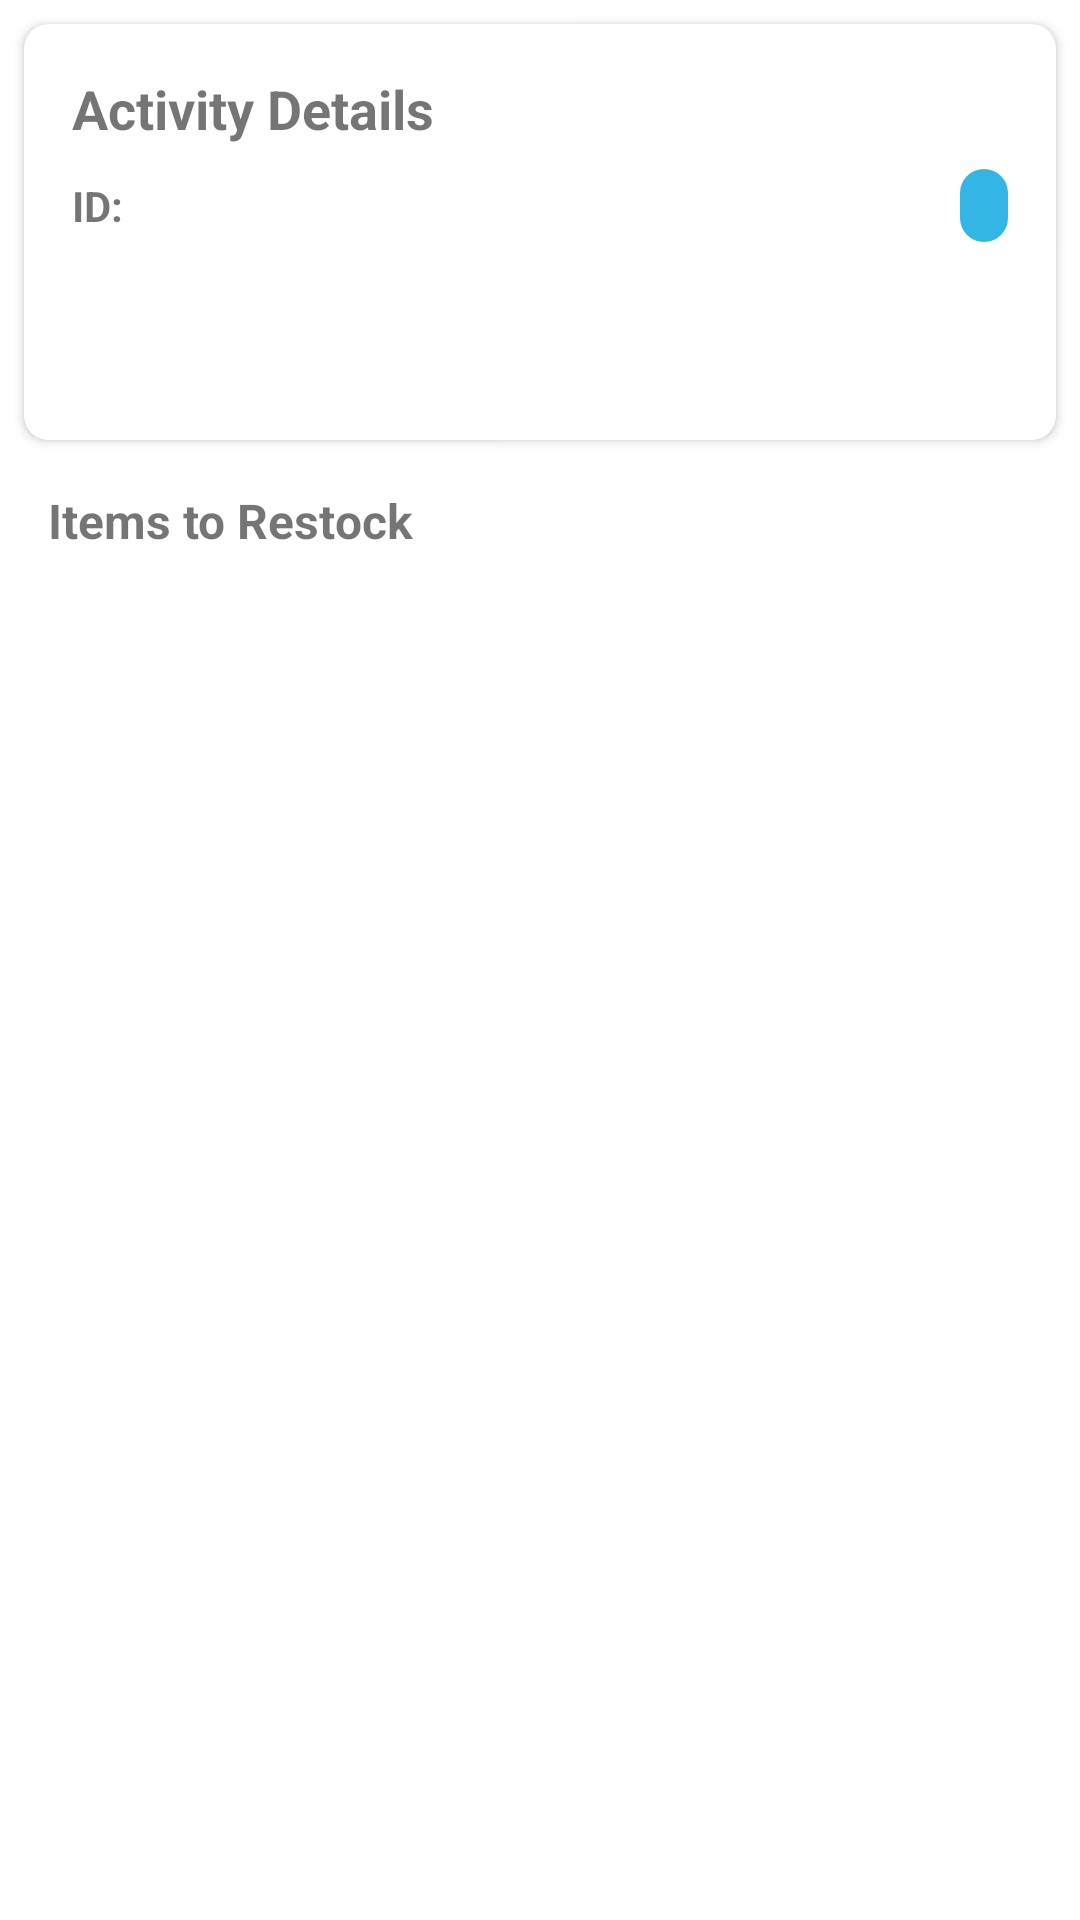

The Android layout XML behind this screen, and the referenced resources:
<!-- AndroidManifest.xml: application theme Theme.POS -->
<!-- res/layout/fragment_restock_activity_detail.xml -->
<?xml version="1.0" encoding="utf-8"?>
<LinearLayout xmlns:android="http://schemas.android.com/apk/res/android"
    xmlns:app="http://schemas.android.com/apk/res-auto"
    xmlns:tools="http://schemas.android.com/tools"
    android:layout_width="match_parent"
    android:layout_height="match_parent"
    android:orientation="vertical"
    tools:context=".fragment.RestockActivityDetailFragment">

    <com.google.android.material.card.MaterialCardView
        android:layout_width="match_parent"
        android:layout_height="wrap_content"
        android:layout_margin="8dp"
        app:cardCornerRadius="8dp"
        app:cardElevation="2dp">

        <LinearLayout
            android:layout_width="match_parent"
            android:layout_height="wrap_content"
            android:orientation="vertical"
            android:padding="16dp">

            <TextView
                android:layout_width="wrap_content"
                android:layout_height="wrap_content"
                android:text="Activity Details"
                android:textSize="18sp"
                android:textStyle="bold"
                android:layout_marginBottom="8dp" />

            <LinearLayout
                android:layout_width="match_parent"
                android:layout_height="wrap_content"
                android:orientation="horizontal"
                android:gravity="center_vertical"
                android:layout_marginBottom="8dp">

                <TextView
                    android:layout_width="wrap_content"
                    android:layout_height="wrap_content"
                    android:text="ID: "
                    android:textStyle="bold" />

                <TextView
                    android:id="@+id/tvActivityId"
                    android:layout_width="0dp"
                    android:layout_height="wrap_content"
                    android:layout_weight="1"
                    tools:text="ABC123" />

                <TextView
                    android:id="@+id/tvStatus"
                    android:layout_width="wrap_content"
                    android:layout_height="wrap_content"
                    android:paddingHorizontal="8dp"
                    android:paddingVertical="4dp"
                    android:textSize="12sp"
                    android:textStyle="bold"
                    android:background="@drawable/status_background"
                    tools:text="CREATED" />

            </LinearLayout>

            <TextView
                android:id="@+id/tvCreatedDate"
                android:layout_width="wrap_content"
                android:layout_height="wrap_content"
                android:layout_marginBottom="4dp"
                android:textSize="14sp"
                android:textColor="@android:color/darker_gray"
                tools:text="Created: 2024-01-15 10:30 AM" />

            <TextView
                android:id="@+id/tvUpdatedDate"
                android:layout_width="wrap_content"
                android:layout_height="wrap_content"
                android:textSize="14sp"
                android:textColor="@android:color/darker_gray"
                tools:text="Updated: 2024-01-15 11:45 AM" />

        </LinearLayout>

    </com.google.android.material.card.MaterialCardView>

    <TextView
        android:layout_width="wrap_content"
        android:layout_height="wrap_content"
        android:text="Items to Restock"
        android:textSize="16sp"
        android:textStyle="bold"
        android:layout_marginStart="16dp"
        android:layout_marginTop="8dp"
        android:layout_marginBottom="8dp" />

    <androidx.recyclerview.widget.RecyclerView
        android:id="@+id/recyclerView"
        android:layout_width="match_parent"
        android:layout_height="0dp"
        android:layout_weight="1"
        android:padding="8dp"
        android:clipToPadding="false"
        tools:listitem="@layout/item_restock_activity_item" />

    <TextView
        android:id="@+id/emptyView"
        android:layout_width="wrap_content"
        android:layout_height="wrap_content"
        android:layout_gravity="center"
        android:text="No items found"
        android:textSize="16sp"
        android:visibility="gone"
        tools:visibility="visible" />

    <ProgressBar
        android:id="@+id/progressBar"
        android:layout_width="wrap_content"
        android:layout_height="wrap_content"
        android:layout_gravity="center"
        android:visibility="gone"
        tools:visibility="visible" />

</LinearLayout>
<!-- res/layout/item_restock_activity_item.xml (included above) -->
<?xml version="1.0" encoding="utf-8"?>
<com.google.android.material.card.MaterialCardView xmlns:android="http://schemas.android.com/apk/res/android"
    xmlns:app="http://schemas.android.com/apk/res-auto"
    xmlns:tools="http://schemas.android.com/tools"
    android:layout_width="match_parent"
    android:layout_height="wrap_content"
    android:layout_margin="4dp"
    app:cardCornerRadius="8dp"
    app:cardElevation="2dp">

    <LinearLayout
        android:layout_width="match_parent"
        android:layout_height="wrap_content"
        android:orientation="horizontal"
        android:padding="16dp"
        android:gravity="center_vertical">

        <CheckBox
            android:id="@+id/checkBoxFulfill"
            android:layout_width="wrap_content"
            android:layout_height="wrap_content"
            android:layout_marginEnd="12dp" />

        <LinearLayout
            android:layout_width="0dp"
            android:layout_height="wrap_content"
            android:layout_weight="1"
            android:orientation="vertical">

            <TextView
                android:id="@+id/tvProductName"
                android:layout_width="wrap_content"
                android:layout_height="wrap_content"
                android:textSize="16sp"
                android:textStyle="bold"
                tools:text="Product Name" />

            <TextView
                android:id="@+id/tvProductCategory"
                android:layout_width="wrap_content"
                android:layout_height="wrap_content"
                android:textSize="14sp"
                android:textColor="@android:color/darker_gray"
                tools:text="Category" />

            <TextView
                android:id="@+id/tvQuantity"
                android:layout_width="wrap_content"
                android:layout_height="wrap_content"
                android:textSize="14sp"
                android:textColor="@android:color/holo_blue_dark"
                android:textStyle="bold"
                tools:text="Quantity: 10" />

        </LinearLayout>

    </LinearLayout>

</com.google.android.material.card.MaterialCardView>
<!-- resources referenced by this layout -->
<resources>
  <!-- drawable status_background (drawable) -->
  <?xml version="1.0" encoding="utf-8"?>
  <shape xmlns:android="http://schemas.android.com/apk/res/android"
      android:shape="rectangle">
      <solid android:color="@android:color/holo_blue_light" />
      <corners android:radius="12dp" />
  </shape>
  <style name="Theme.POS" parent="Theme.MaterialComponents.Light.NoActionBar">
          <item name="colorPrimary">@color/purple_500</item>
          <item name="colorPrimaryVariant">@color/purple_700</item>
          <item name="colorOnPrimary">@color/white</item>
          <item name="colorSecondary">@color/teal_200</item>
          <item name="colorSecondaryVariant">@color/teal_700</item>
          <item name="colorOnSecondary">@color/black</item>
          <item name="android:statusBarColor">?attr/colorPrimaryVariant</item>
      </style>
  <!-- not gathered from this repository: default colours our renderer supplied (Android Studio template values) -->
  <color name="purple_500">#FF6200EE</color>
  <color name="purple_700">#FF3700B3</color>
  <color name="teal_200">#FF03DAC5</color>
  <color name="teal_700">#FF018786</color>
  <color name="black">#FF000000</color>
  <color name="white">#FFFFFFFF</color>
</resources>
